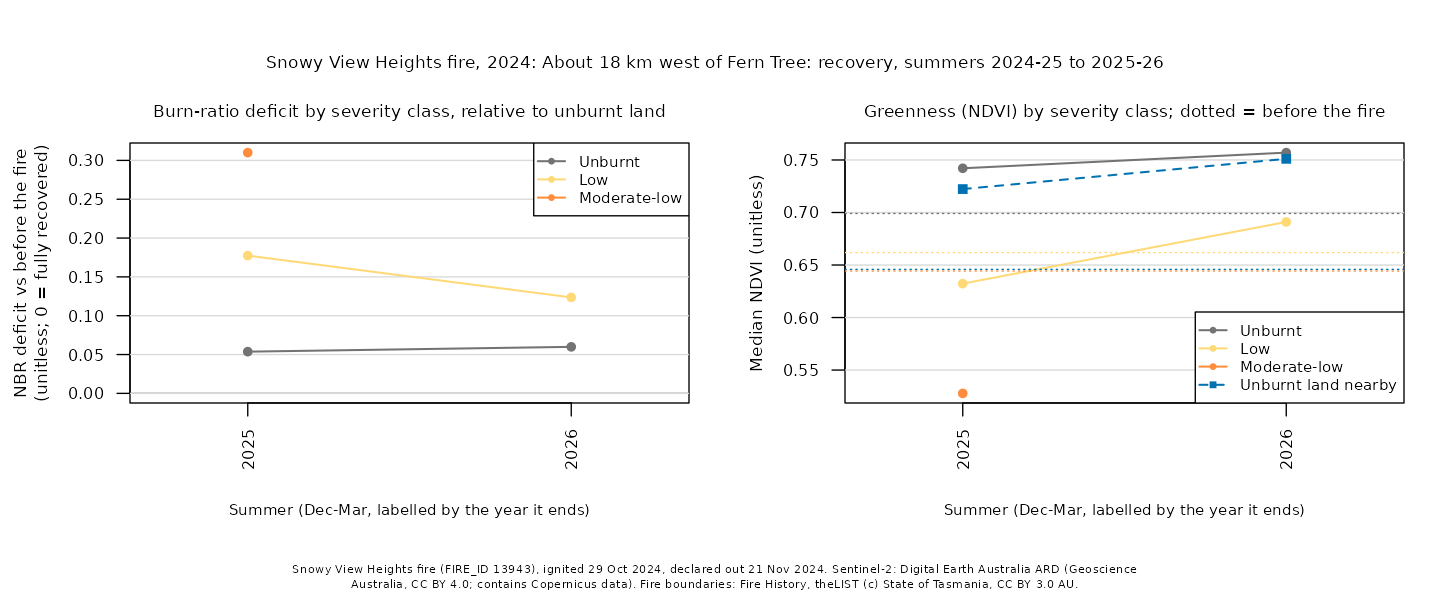

The file beside this chart, header and first rows:
site, summer, years_since, dates, control_drop, control_ndvi, deficit_unburnt, ndvi_unburnt, deficit_low, ndvi_low, deficit_moderate-low, ndvi_moderate-low, deficit_moderate-high, ndvi_moderate-high, deficit_high, ndvi_high
snowy-view-heights-2024, 2025, 1, 2024-12-04;2025-01-03;2025-01-08;2025-02…, -0.0921, 0.7223, 0.0537, 0.7421, 0.1774, 0.6323, 0.31, 0.5278, , , , 
snowy-view-heights-2024, 2026, 2, 2025-12-11;2026-01-08;2026-03-04, -0.0971, 0.7511, 0.0599, 0.757, 0.1236, 0.691, , , , , , 
